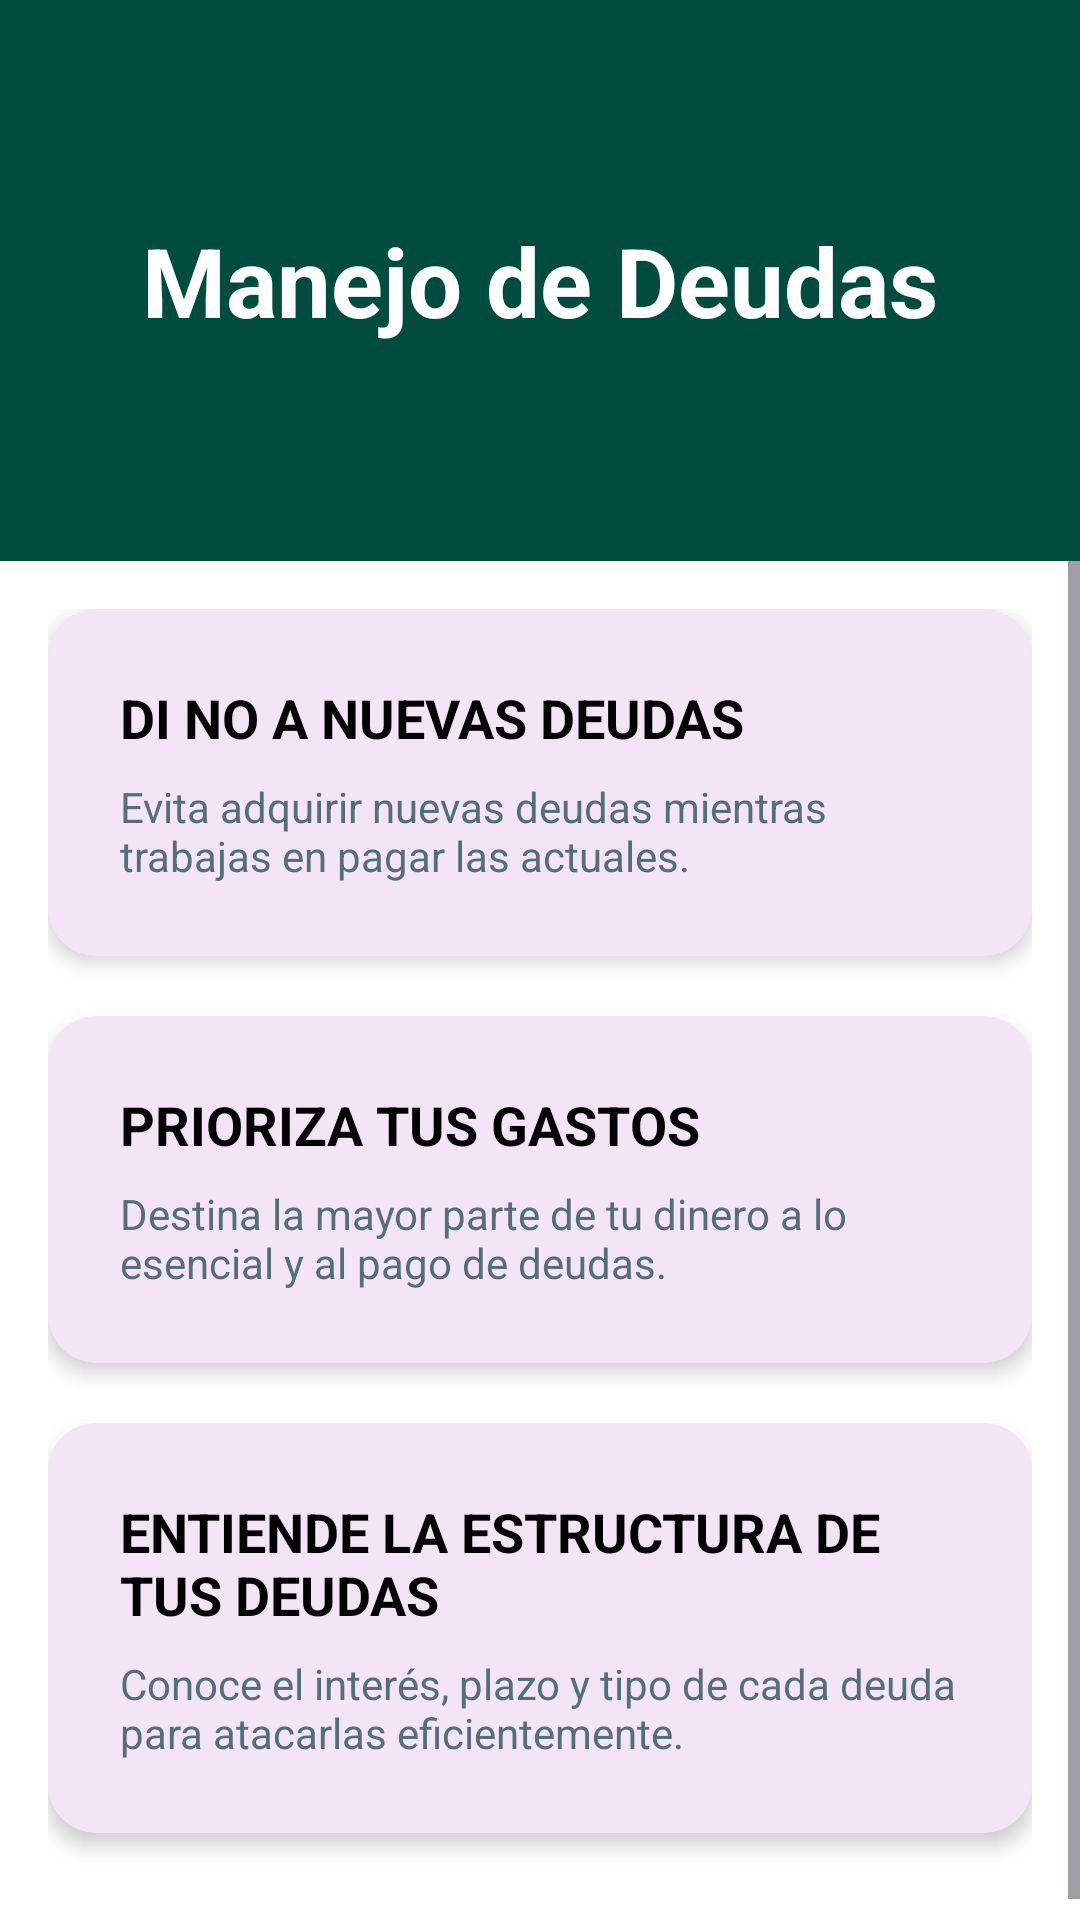

The Android layout XML behind this screen, and the referenced resources:
<!-- AndroidManifest.xml: application theme Theme.AhorrApp -->
<!-- res/layout/fragment_banner_debts.xml -->
<?xml version="1.0" encoding="utf-8"?>
<androidx.constraintlayout.widget.ConstraintLayout
    xmlns:android="http://schemas.android.com/apk/res/android"
    xmlns:app="http://schemas.android.com/apk/res-auto"
    xmlns:tools="http://schemas.android.com/tools"
    android:layout_width="match_parent"
    android:layout_height="match_parent"
    android:background="@android:color/white"
    tools:context=".BannerDebtsFragment">

    
    <androidx.appcompat.widget.Toolbar
        android:id="@+id/toolbar_debts"
        android:layout_width="0dp"
        android:layout_height="wrap_content"
        android:background="#004D40" 
        android:minHeight="?attr/actionBarSize"
        android:paddingTop="72dp"
        android:paddingBottom="72dp"
        android:theme="@style/ThemeOverlay.AppCompat.Dark.ActionBar"
        app:layout_constraintEnd_toEndOf="parent"
        app:layout_constraintStart_toStartOf="parent"
        app:layout_constraintTop_toTopOf="parent"
        app:title=" " >

        <TextView
            android:layout_width="wrap_content"
            android:layout_height="wrap_content"
            android:layout_gravity="center"
            android:text="Manejo de Deudas"
            android:textColor="@android:color/white"
            android:textSize="32sp"
            android:textStyle="bold" />

    </androidx.appcompat.widget.Toolbar>

    
    <ScrollView
        android:layout_width="0dp"
        android:layout_height="0dp"
        android:fillViewport="true"
        app:layout_constraintTop_toBottomOf="@id/toolbar_debts"
        app:layout_constraintBottom_toBottomOf="parent"
        app:layout_constraintStart_toStartOf="parent"
        app:layout_constraintEnd_toEndOf="parent">

        <LinearLayout
            android:id="@+id/container_layout_debts"
            android:layout_width="match_parent"
            android:layout_height="wrap_content"
            android:animateLayoutChanges="true"
            android:orientation="vertical"
            android:padding="16dp">

            
            <androidx.cardview.widget.CardView
                android:id="@+id/card_no_deudas"
                android:layout_width="match_parent"
                android:layout_height="wrap_content"
                android:layout_marginBottom="20dp"
                android:clickable="true"
                android:focusable="true"
                android:foreground="?attr/selectableItemBackground"
                app:cardBackgroundColor="#F3E5F5"
                app:cardCornerRadius="16dp"
                app:cardElevation="4dp">

                <androidx.constraintlayout.widget.ConstraintLayout
                    android:layout_width="match_parent"
                    android:layout_height="wrap_content"
                    android:padding="24dp">

                    <TextView
                        android:id="@+id/title1_debts"
                        android:layout_width="0dp"
                        android:layout_height="wrap_content"
                        android:text="DI NO A NUEVAS DEUDAS"
                        android:textColor="#000000"
                        android:textSize="18sp"
                        android:textStyle="bold"
                        app:layout_constraintEnd_toEndOf="parent"
                        app:layout_constraintStart_toStartOf="parent"
                        app:layout_constraintTop_toTopOf="parent" />

                    <TextView
                        android:id="@+id/desc1_debts"
                        android:layout_width="0dp"
                        android:layout_height="wrap_content"
                        android:layout_marginTop="8dp"
                        android:text="Evita adquirir nuevas deudas mientras trabajas en pagar las actuales."
                        android:textColor="#546E7A"
                        android:textSize="14sp"
                        app:layout_constraintEnd_toEndOf="parent"
                        app:layout_constraintStart_toStartOf="parent"
                        app:layout_constraintTop_toBottomOf="@id/title1_debts" />

                    <TextView
                        android:id="@+id/details_no_deudas"
                        android:layout_width="0dp"
                        android:layout_height="wrap_content"
                        android:layout_marginTop="16dp"
                        android:background="#E1BEE7"
                        android:padding="12dp"
                        android:text="• Antes de comprar a crédito, pregúntate si es una necesidad real.\n• Crea un 'fondo de antojos' para compras no esenciales.\n• Elimina las tarjetas de crédito de las apps de compra online."
                        android:textColor="#4A148C"
                        android:textSize="14sp"
                        android:visibility="gone"
                        tools:visibility="visible"
                        app:layout_constraintEnd_toEndOf="parent"
                        app:layout_constraintStart_toStartOf="parent"
                        app:layout_constraintTop_toBottomOf="@id/desc1_debts" />

                </androidx.constraintlayout.widget.ConstraintLayout>
            </androidx.cardview.widget.CardView>

            
            <androidx.cardview.widget.CardView
                android:id="@+id/card_prioriza_gastos"
                android:layout_width="match_parent"
                android:layout_height="wrap_content"
                android:layout_marginBottom="20dp"
                android:clickable="true"
                android:focusable="true"
                android:foreground="?attr/selectableItemBackground"
                app:cardBackgroundColor="#F3E5F5"
                app:cardCornerRadius="16dp"
                app:cardElevation="4dp">

                <androidx.constraintlayout.widget.ConstraintLayout
                    android:layout_width="match_parent"
                    android:layout_height="wrap_content"
                    android:padding="24dp">

                    <TextView
                        android:id="@+id/title2_debts"
                        android:layout_width="0dp"
                        android:layout_height="wrap_content"
                        android:text="PRIORIZA TUS GASTOS"
                        android:textColor="#000000"
                        android:textSize="18sp"
                        android:textStyle="bold"
                        app:layout_constraintEnd_toEndOf="parent"
                        app:layout_constraintStart_toStartOf="parent"
                        app:layout_constraintTop_toTopOf="parent" />

                    <TextView
                        android:id="@+id/desc2_debts"
                        android:layout_width="0dp"
                        android:layout_height="wrap_content"
                        android:layout_marginTop="8dp"
                        android:text="Destina la mayor parte de tu dinero a lo esencial y al pago de deudas."
                        android:textColor="#546E7A"
                        android:textSize="14sp"
                        app:layout_constraintEnd_toEndOf="parent"
                        app:layout_constraintStart_toStartOf="parent"
                        app:layout_constraintTop_toBottomOf="@id/title2_debts" />

                    <TextView
                        android:id="@+id/details_prioriza_gastos"
                        android:layout_width="0dp"
                        android:layout_height="wrap_content"
                        android:layout_marginTop="16dp"
                        android:background="#E1BEE7"
                        android:padding="12dp"
                        android:text="• Usa la regla 50/30/20: 50% necesidades, 30% deseos, 20% pago de deudas y ahorro.\n• Recorta gastos 'hormiga' como cafés o snacks.\n• Revisa tus suscripciones mensuales y cancela las que no uses."
                        android:textColor="#4A148C"
                        android:textSize="14sp"
                        android:visibility="gone"
                        tools:visibility="visible"
                        app:layout_constraintEnd_toEndOf="parent"
                        app:layout_constraintStart_toStartOf="parent"
                        app:layout_constraintTop_toBottomOf="@id/desc2_debts" />

                </androidx.constraintlayout.widget.ConstraintLayout>
            </androidx.cardview.widget.CardView>

            
            <androidx.cardview.widget.CardView
                android:id="@+id/card_estructura_deudas"
                android:layout_width="match_parent"
                android:layout_height="wrap_content"
                android:layout_marginBottom="20dp"
                android:clickable="true"
                android:focusable="true"
                android:foreground="?attr/selectableItemBackground"
                app:cardBackgroundColor="#F3E5F5"
                app:cardCornerRadius="16dp"
                app:cardElevation="4dp">

                <androidx.constraintlayout.widget.ConstraintLayout
                    android:layout_width="match_parent"
                    android:layout_height="wrap_content"
                    android:padding="24dp">

                    <TextView
                        android:id="@+id/title3_debts"
                        android:layout_width="0dp"
                        android:layout_height="wrap_content"
                        android:text="ENTIENDE LA ESTRUCTURA DE TUS DEUDAS"
                        android:textColor="#000000"
                        android:textSize="18sp"
                        android:textStyle="bold"
                        app:layout_constraintEnd_toEndOf="parent"
                        app:layout_constraintStart_toStartOf="parent"
                        app:layout_constraintTop_toTopOf="parent" />

                    <TextView
                        android:id="@+id/desc3_debts"
                        android:layout_width="0dp"
                        android:layout_height="wrap_content"
                        android:layout_marginTop="8dp"
                        android:text="Conoce el interés, plazo y tipo de cada deuda para atacarlas eficientemente."
                        android:textColor="#546E7A"
                        android:textSize="14sp"
                        app:layout_constraintEnd_toEndOf="parent"
                        app:layout_constraintStart_toStartOf="parent"
                        app:layout_constraintTop_toBottomOf="@id/title3_debts" />

                    <TextView
                        android:id="@+id/details_estructura_deudas"
                        android:layout_width="0dp"
                        android:layout_height="wrap_content"
                        android:layout_marginTop="16dp"
                        android:background="#E1BEE7"
                        android:padding="12dp"
                        android:text="• Método Avalancha: Paga primero la deuda con el interés más alto.\n• Método Bola de Nieve: Paga primero la deuda más pequeña para motivarte.\n• Considera la consolidación de deudas para tener un solo pago con una mejor tasa."
                        android:textColor="#4A148C"
                        android:textSize="14sp"
                        android:visibility="gone"
                        tools:visibility="visible"
                        app:layout_constraintEnd_toEndOf="parent"
                        app:layout_constraintStart_toStartOf="parent"
                        app:layout_constraintTop_toBottomOf="@id/desc3_debts" />

                </androidx.constraintlayout.widget.ConstraintLayout>
            </androidx.cardview.widget.CardView>

        </LinearLayout>
    </ScrollView>

</androidx.constraintlayout.widget.ConstraintLayout>
<!-- resources referenced by this layout -->
<resources>
  <style name="Theme.AhorrApp" parent="Base.Theme.AhorrApp" />
  <style name="Base.Theme.AhorrApp" parent="Theme.Material3.DayNight.NoActionBar">
          
          
      </style>
</resources>
